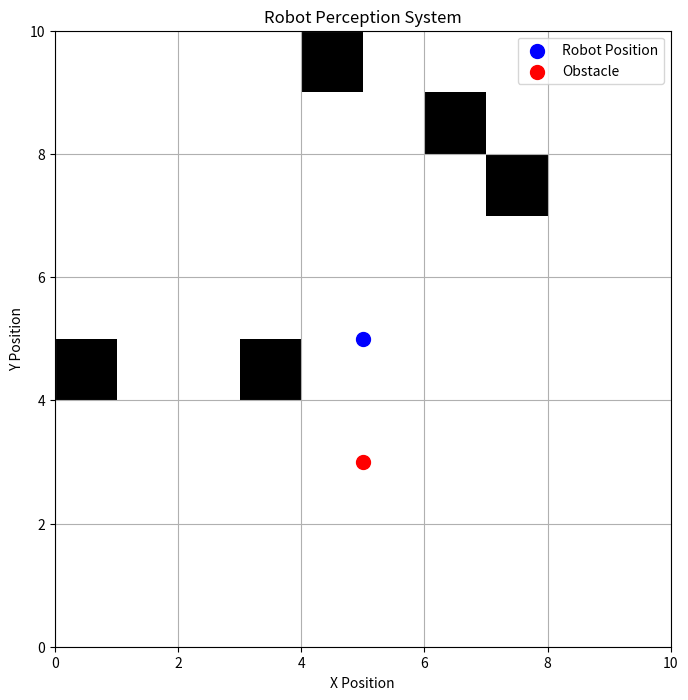

The matplotlib source for this figure:
import numpy as np
import matplotlib.pyplot as plt
 
# 1. Define the Robot Perception System class
class RobotPerceptionSystem:
    def __init__(self, grid_size=(10, 10), robot_position=(5, 5), sensor_range=3.0):
        self.grid_size = grid_size  # Size of the environment grid
        self.robot_position = np.array(robot_position)  # Initial position of the robot
        self.sensor_range = sensor_range  # Range of the robot's sensor
        self.map = np.zeros(grid_size)  # Empty environment map (0 = free space, 1 = obstacle)
        self.history = []  # To store history of positions for visualization
 
    def generate_random_obstacles(self, num_obstacles=5):
        """
        Randomly generate obstacles within the environment (map).
        :param num_obstacles: Number of obstacles to generate
        """
        for _ in range(num_obstacles):
            x, y = np.random.randint(0, self.grid_size[0]), np.random.randint(0, self.grid_size[1])
            self.map[x, y] = 1  # Mark an obstacle on the map
 
    def get_sensor_data(self):
        """
        Simulate sensor data by detecting obstacles within the sensor range.
        :return: List of obstacle positions detected within the sensor range
        """
        detected_obstacles = []
        for x in range(self.grid_size[0]):
            for y in range(self.grid_size[1]):
                distance = np.linalg.norm(np.array([x, y]) - self.robot_position)
                if distance <= self.sensor_range and self.map[x, y] == 1:
                    detected_obstacles.append((x, y))  # Detected obstacle
        return detected_obstacles
 
    def plot_perception(self, detected_obstacles):
        """
        Visualize the robot's perception of the environment, including obstacles.
        :param detected_obstacles: List of detected obstacles within the sensor range
        """
        plt.figure(figsize=(8, 8))
        plt.imshow(self.map, cmap='binary', origin='upper', extent=(0, self.grid_size[0], 0, self.grid_size[1]))
        plt.scatter(self.robot_position[0], self.robot_position[1], color='blue', s=100, label="Robot Position")
        
        # Mark detected obstacles
        if detected_obstacles:
            for obs in detected_obstacles:
                plt.scatter(obs[0], obs[1], color='red', s=100, label="Obstacle")
 
        plt.legend()
        plt.title("Robot Perception System")
        plt.xlabel("X Position")
        plt.ylabel("Y Position")
        plt.grid(True)
        plt.show()
 
# 2. Initialize the robot perception system and generate obstacles
robot_perception = RobotPerceptionSystem(grid_size=(10, 10), robot_position=(5, 5), sensor_range=3.0)
robot_perception.generate_random_obstacles(num_obstacles=5)  # Generate 5 random obstacles
 
# 3. Simulate the perception of the robot (detecting obstacles in the environment)
detected_obstacles = robot_perception.get_sensor_data()  # Get sensor data (detected obstacles)
 
# 4. Visualize the robot's perception of the environment
robot_perception.plot_perception(detected_obstacles)